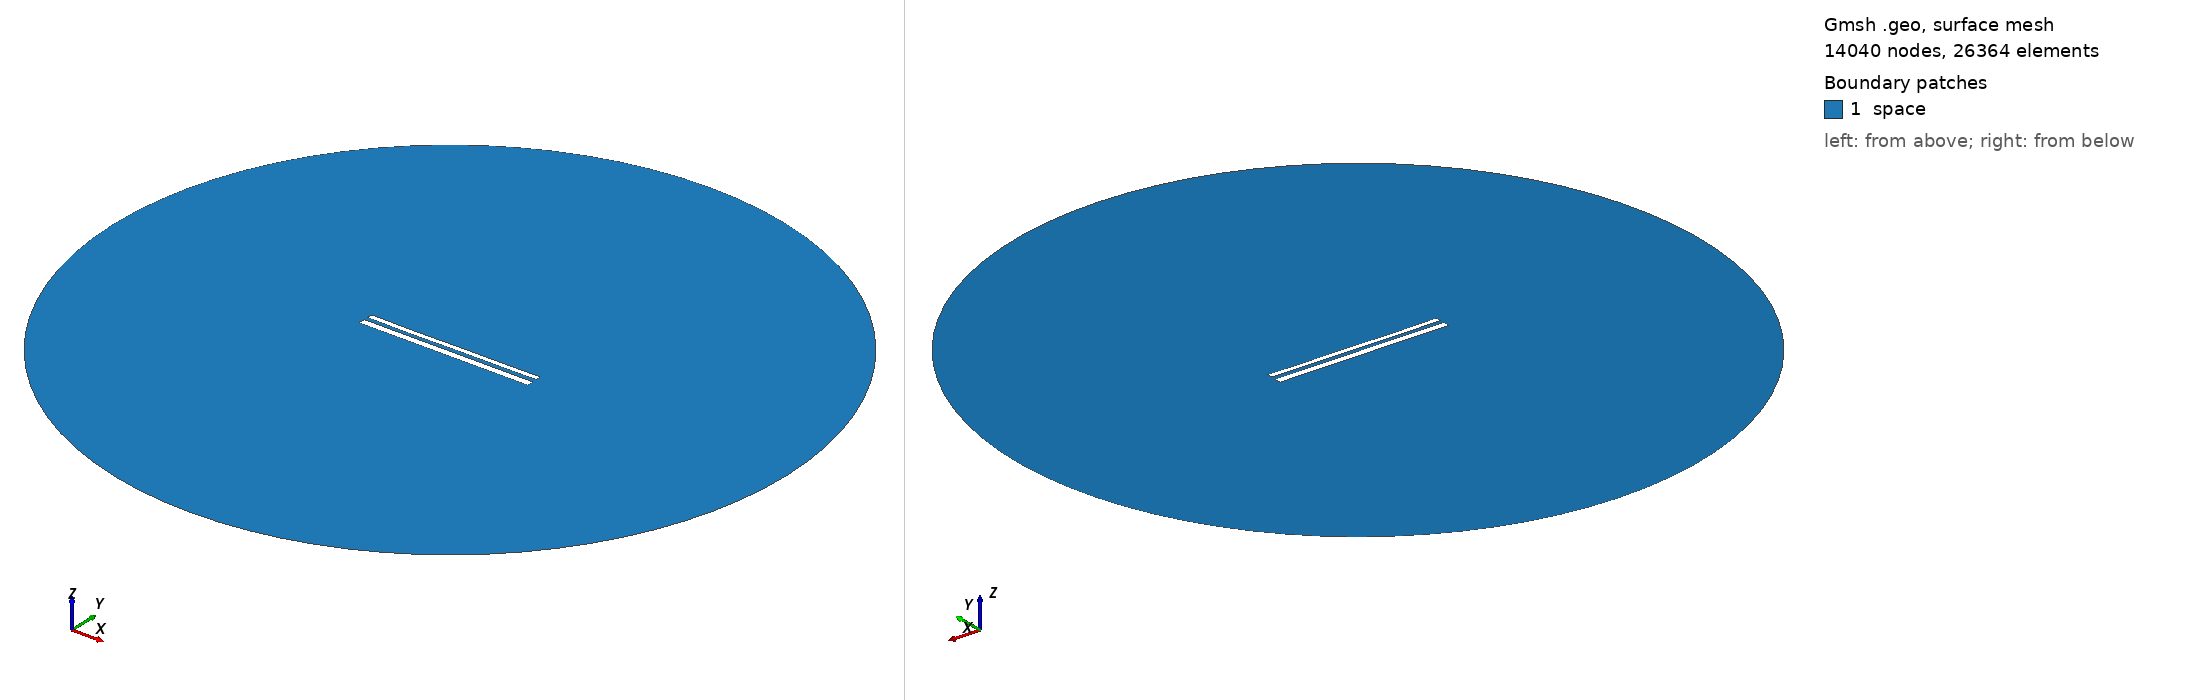

Gmsh geometry script, surface-meshed: 14040 nodes, 26364 surface elements. Boundary patches (legend numbers): 1 space. Left view from above one corner, right view from below the opposite corner. Legend entries are the model's physical surfaces. The drawing asked Gmsh for element sizes between 1% and 20% of the model's largest extent; the script's own settings can give other sizes.

=== 11657.geo (drawn) ===
//---------------------------------------
// Geometry kernel
//---------------------------------------

SetFactory("OpenCASCADE");



//---------------------------------------
// Parameters of the geometry
//---------------------------------------

// Overetch of the upper plate
overetch = 0.375;

// Distance between the plates
distance = 2.25;

// Discretization over the x axis (for the deformation)
nx = 50; 

// Length of the plate
L = 100 - overetch; 

// Number of modes
n = 4; 

// 1st mode coefficient
coeff(1) = 0.07499999999999998;
beta(1) = 0.596864 * 3.1415926535 / L;

// 2nd mode coefficient
coeff(2) = -0.075;
beta(2) = 1.49418 * 3.1415926535 / L;

// 3rd mode coefficient
coeff(3) = -0.075;
beta(3) = 2.50025 * 3.1415926535 / L;

// 4th mode coefficient
coeff(4) = -0.075;
beta(4) = 3.49999 * 3.1415926535 / L;



//---------------------------------------
// Upper plate (deformed rectangle)
//---------------------------------------

// Coordiantes of the upper plate
xmin = -50;
xmax = 50 - overetch;

// Height of the upper plate
yheight = 4 - 2 * overetch;

// Indexes of the points
UpperID[] = {};
LowerID[] = {};
LeftID[] = {};
RightID[] = {};

// Point index
p = 1;

// Horizontal edges
For i In {1:nx}
    x = xmin + (i-1)*(xmax - xmin)/(nx-1);

    y_bottom = distance / 2 + overetch;
    For j In {1:n}
        C = (Cosh(beta(j)*L) + Cos(beta(j)*L)) / (Sinh(beta(j)*L) + Sin(beta(j)*L));
        y_bottom  = y_bottom + coeff(j) * (Cosh(beta(j)*(x+50)) - Cos(beta(j)*(x+50)) - C * (Sinh(beta(j)*(x+50)) - Sin(beta(j)*(x+50))));
    EndFor

    y_top = y_bottom + yheight;

    Point(p) = {x, y_top, 0, 1.0};
    UpperID[i] = p;
    p = p + 1;

    Point(p) = {x, y_bottom, 0, 1.0};
    LowerID[i] = p;
    p = p + 1;
EndFor

// Create point lists
UpperPts[] = {}; LowerPts[] = {};
For i In {1:nx}
  UpperPts[] += {UpperID[i]};
  LowerPts[] += {LowerID[i]};
EndFor

// Build splines
Spline(1) = {UpperPts[]};
Spline(2) = {LowerPts[]};
Line(3) = {LowerPts[nx-1], UpperPts[nx-1]};
Line(4) = {LowerPts[0], UpperPts[0]};

// Build the plane surface
Curve Loop(1) = {2, 3, -1, -4};
Plane Surface(1) = {1};



//---------------------------------------
// Lower plate (rectangle)
//---------------------------------------

// Vertices
Point(1001) = {-50, -1, 0, 1.0};
Point(1002) = { 50, -1, 0, 1.0};
Point(1003) = { 50,  -5, 0, 1.0};
Point(1004) = {-50,  -5, 0, 1.0};

// Edges
Line(5) = {1001, 1002};
Line(6) = {1002, 1003};
Line(7) = {1003, 1004};
Line(8) = {1004, 1001};

// Plane surface
Line Loop(2) = {5, 6, 7, 8};
Plane Surface(2) = {2}; 



//---------------------------------------
// Outer (fictious) boundary
//---------------------------------------

// Points
Point(1005) = {0, 0, 0};       // Center
Point(1006) = {200, 0, 0};     // Start point
Point(1007) = {0, 200, 0};     // 90 degrees
Point(1008) = {-200, 0, 0};    // 180 degrees
Point(1009) = {0, -200, 0};    // 270 degrees

// Circle arcs (each needs start, center, end)
Circle(9) = {1006, 1005, 1007};
Circle(10) = {1007, 1005, 1008};
Circle(11) = {1008, 1005, 1009};
Circle(12) = {1009, 1005, 1006};

// Plane surface for the entire domain
Curve Loop(3) = {9, 10, 11, 12};
Surface(3) = {3};

// Subtract the plates from the whole domain to obtain the actual domain where we want to solve the equations
BooleanDifference{ Surface{3}; Delete; }{ Surface{1}; Surface{2}; Delete; }




//---------------------------------------
// Transfinite Lines/Curves
//---------------------------------------

// Set the number of points on the boundaries
r = 7;

// Plates
Transfinite Curve {1, 2} = 50*r Using Progression 1;
Transfinite Curve {3, 4} = 2*r Using Progression 1;
Transfinite Line {5, 7} = 50*r Using Progression 1;
Transfinite Line {6, 8} = 2*r Using Progression 1;

// Outer boundary
Transfinite Line {9, 10, 11, 12} = 20 Using Progression 1;



//---------------------------------------
// Physical groups
//---------------------------------------                

// Physical curves (boundaries)
Physical Line("force_segment", 10) = {2};
Physical Line("upper_plate", 11) = {1, 3, 4};
Physical Line("lower_plate", 12) = {5, 6, 7, 8};
Physical Line("boundary", 20) = {9, 10, 11, 12};

// Physical Surfaces
Physical Surface("space", 30) = {3};



//---------------------------------------
// 6. Generate the Mesh
//---------------------------------------

// 2D mesh generation
Mesh 2;
